5-way image classification set "Caribbean-and-Hawaii-Marine-Life-1" from GitHub (rjohnson279/Caribbean-and-Hawaiian-Marine-Reef-Life-Image-Classification); label vocabulary: cuttlefish, eagle ray, green sea turtle, reef triggerfish, stingray.

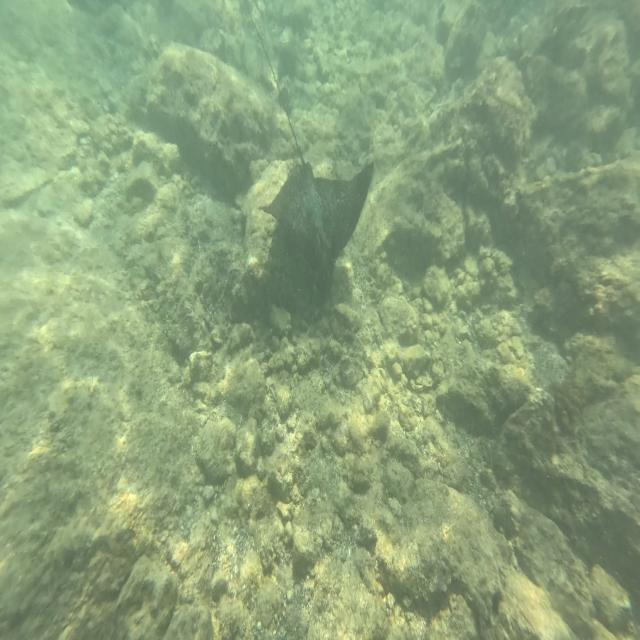
Label: eagle ray

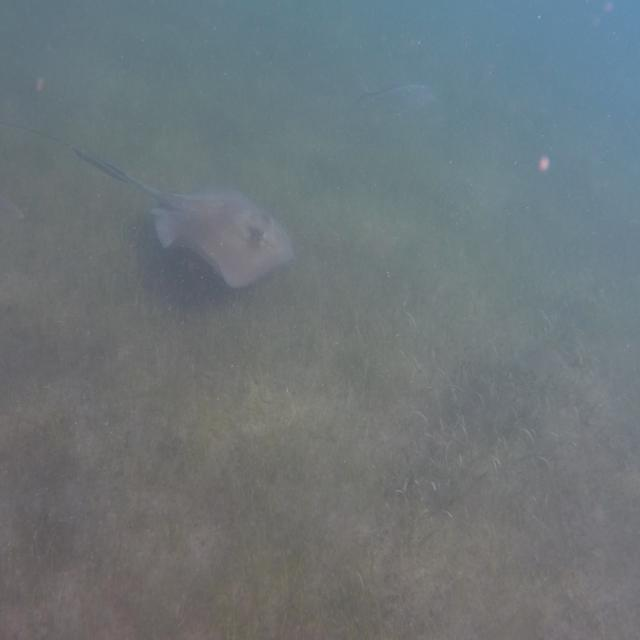
Label: stingray

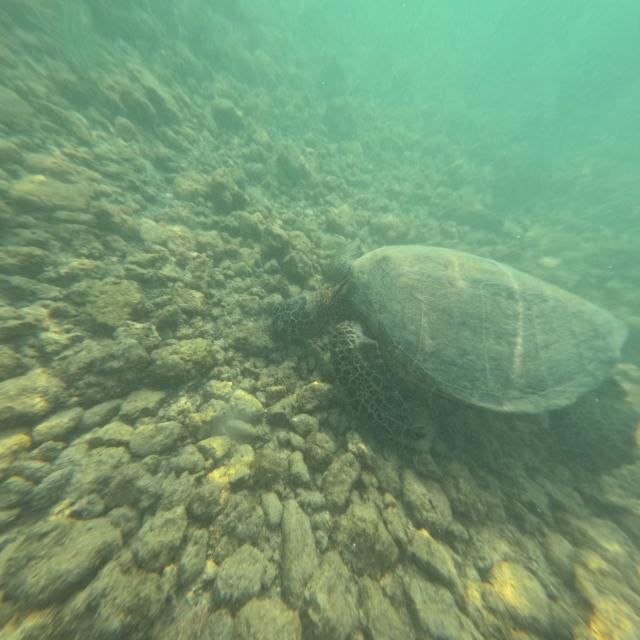
Label: green sea turtle

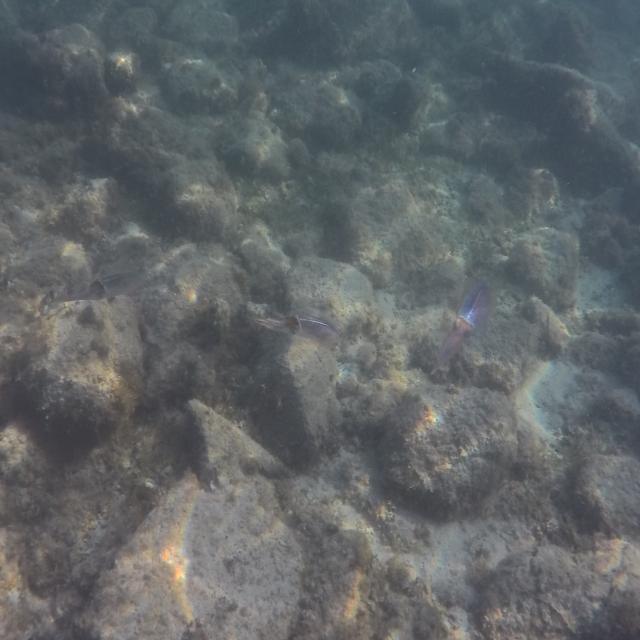
Label: cuttlefish

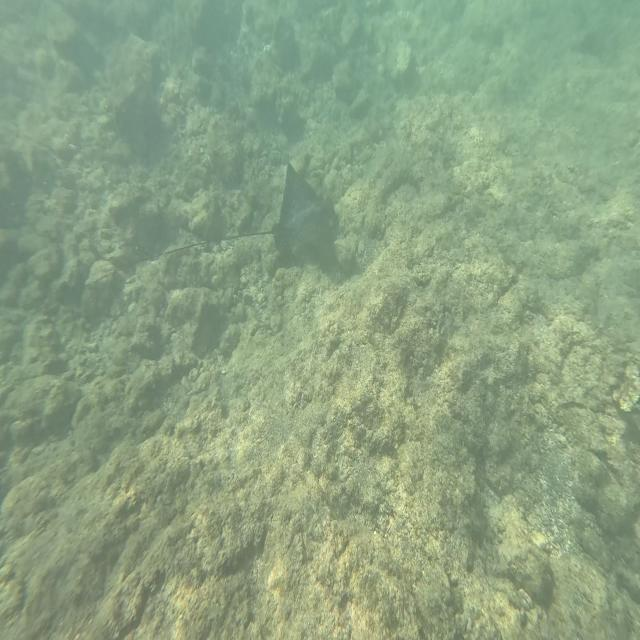
Label: eagle ray

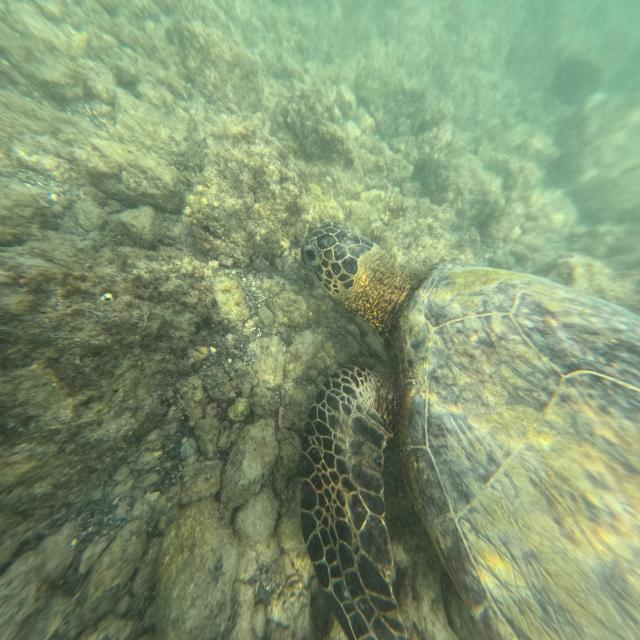
Label: green sea turtle
